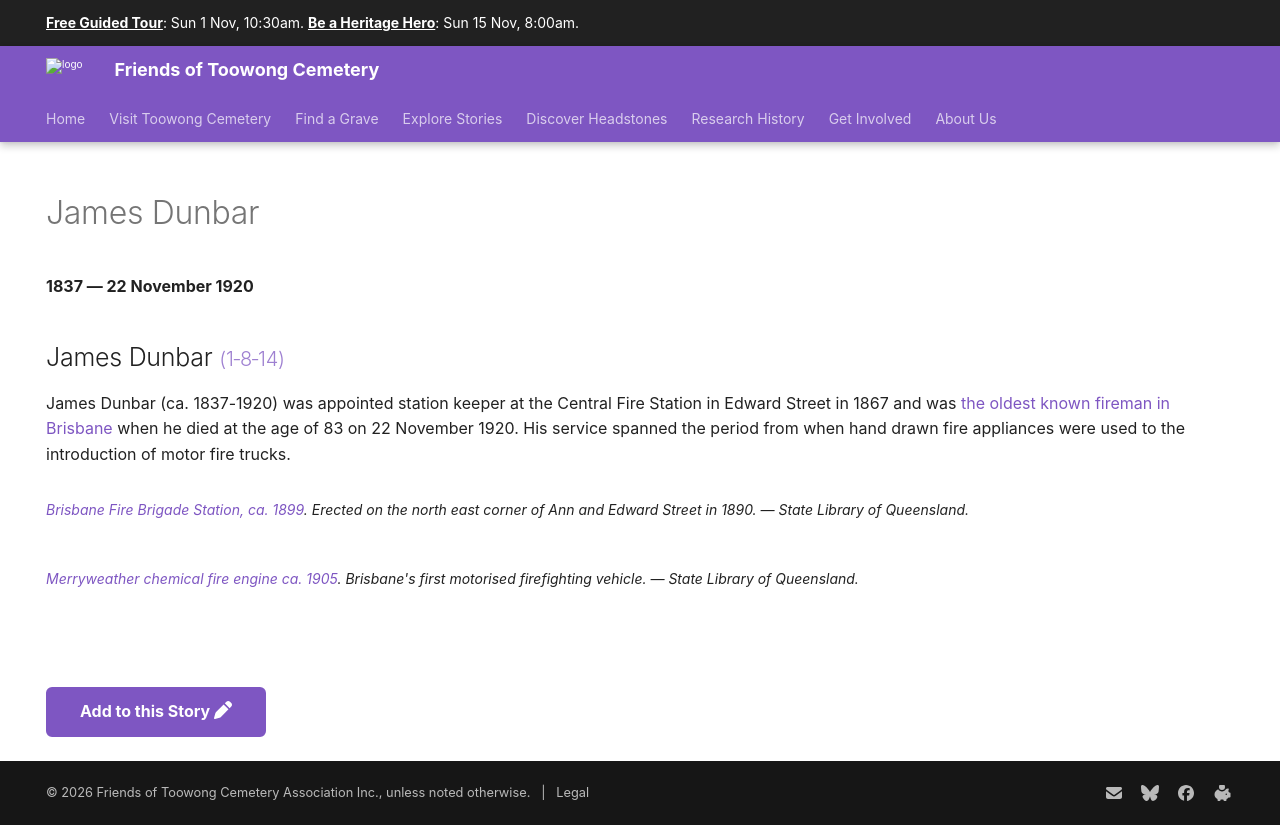

repository: 1871fotc/1871fotc.github.io · page: research/james-dunbar/index.html · generator: mkdocs

---
title: James Dunbar
hide:
  - toc
  - navigation 
---

# James Dunbar

**1837 — 22 November 1920**

--8<-- "snippets/james-dunbar.md"

--8<-- "snippets/add-to-this-story.md"
